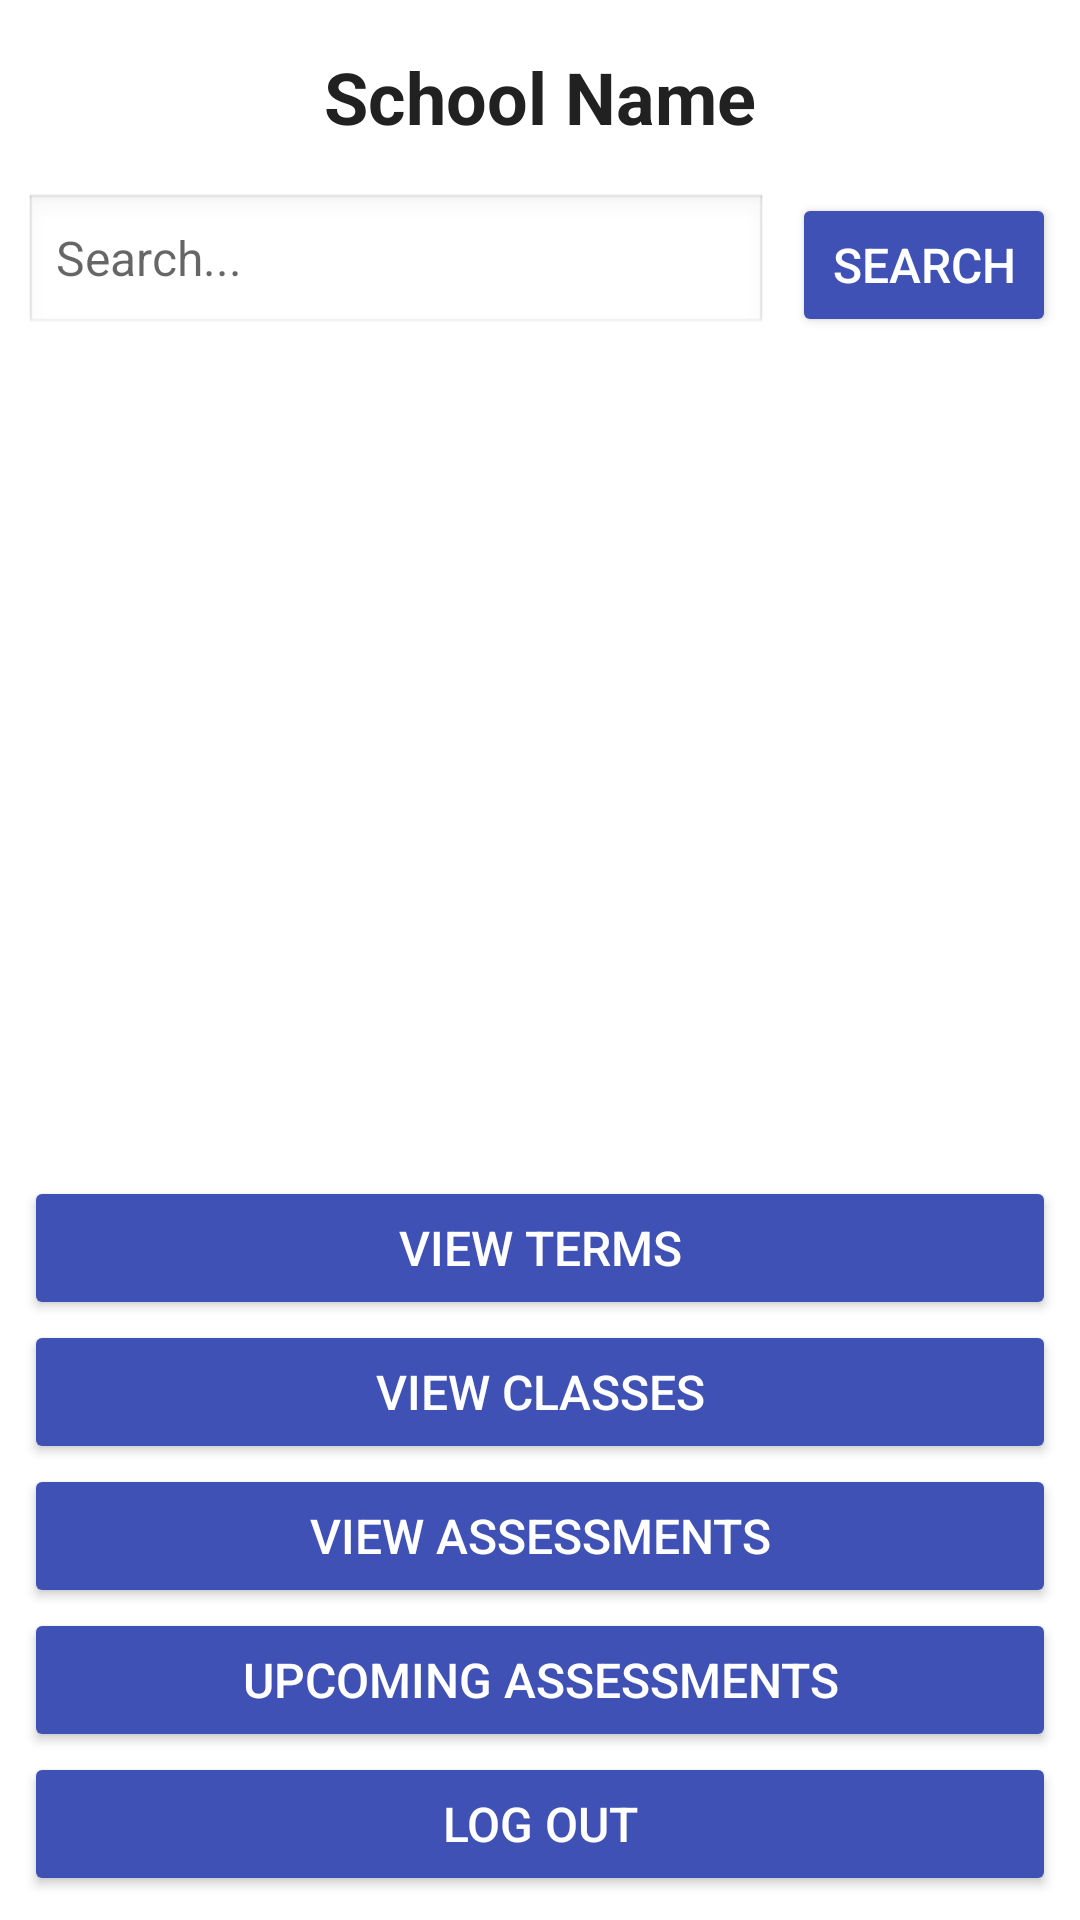

Reconstruct the res/layout file that produces this screen, plus the resources it refers to.
<!-- AndroidManifest.xml: application theme AppTheme -->
<!-- res/layout/activity_main.xml -->
<?xml version="1.0" encoding="utf-8"?>
<androidx.constraintlayout.widget.ConstraintLayout 
    xmlns:android="http://schemas.android.com/apk/res/android"
    xmlns:app="http://schemas.android.com/apk/res-auto"
    android:layout_width="match_parent"
    android:layout_height="match_parent">

    
    <TextView
        android:id="@+id/textView"
        style="@style/HeaderText"
        android:layout_width="wrap_content"
        android:layout_height="wrap_content"
        android:text="School Name"
        app:layout_constraintTop_toTopOf="parent"
        app:layout_constraintStart_toStartOf="parent"
        app:layout_constraintEnd_toEndOf="parent"
        android:layout_marginTop="16dp"/>

    
    <EditText
        android:id="@+id/searchInput"
        android:layout_width="0dp"
        android:layout_height="wrap_content"
        android:hint="Search..."
        android:textSize="16sp"
        android:background="@android:drawable/edit_text"
        app:layout_constraintTop_toBottomOf="@id/textView"
        app:layout_constraintStart_toStartOf="parent"
        app:layout_constraintEnd_toStartOf="@id/searchButton"
        app:layout_constraintHorizontal_weight="1"
        android:layout_margin="8dp"/>

    <Button
        android:id="@+id/searchButton"
        style="@style/AppButton"
        android:layout_width="wrap_content"
        android:layout_height="wrap_content"
        android:text="Search"
        app:layout_constraintTop_toTopOf="@id/searchInput"
        app:layout_constraintBottom_toBottomOf="@id/searchInput"
        app:layout_constraintEnd_toEndOf="parent"
        android:layout_marginEnd="8dp"/>

    
    <TextView
        android:id="@+id/noResultsText"
        style="@style/BodyText"
        android:layout_width="0dp"
        android:layout_height="wrap_content"
        android:text="No results found."
        android:gravity="center"
        android:visibility="gone"
        android:padding="8dp"
        android:textColor="@color/errorColor"
        app:layout_constraintTop_toBottomOf="@id/searchInput"
        app:layout_constraintStart_toStartOf="parent"
        app:layout_constraintEnd_toEndOf="parent"/>

    
    <androidx.recyclerview.widget.RecyclerView
        android:id="@+id/searchResults"
        android:layout_width="0dp"
        android:layout_height="0dp"
        android:paddingTop="8dp"
        app:layout_constraintTop_toBottomOf="@id/noResultsText"
        app:layout_constraintBottom_toTopOf="@id/navigationLayout"
        app:layout_constraintStart_toStartOf="parent"
        app:layout_constraintEnd_toEndOf="parent"/>

    
    <LinearLayout
        android:id="@+id/navigationLayout"
        android:layout_width="0dp"
        android:layout_height="wrap_content"
        android:orientation="vertical"
        app:layout_constraintBottom_toBottomOf="parent"
        app:layout_constraintStart_toStartOf="parent"
        app:layout_constraintEnd_toEndOf="parent"
        android:layout_margin="8dp">

        <Button
            android:id="@+id/viewTermsButton"
            style="@style/AppButton"
            android:layout_width="match_parent"
            android:layout_height="wrap_content"
            android:text="View Terms" />

        <Button
            android:id="@+id/viewCoursesButton"
            style="@style/AppButton"
            android:layout_width="match_parent"
            android:layout_height="wrap_content"
            android:text="View Classes" />

        <Button
            android:id="@+id/viewAssessmentsButton"
            style="@style/AppButton"
            android:layout_width="match_parent"
            android:layout_height="wrap_content"
            android:text="View Assessments" />

        <Button
            android:id="@+id/upcomingAssessmentsButton"
            style="@style/AppButton"
            android:layout_width="match_parent"
            android:layout_height="wrap_content"
            android:text="Upcoming Assessments" />

        <Button
            android:id="@+id/logoutButton"
            style="@style/AppButton"
            android:layout_width="match_parent"
            android:layout_height="wrap_content"
            android:text="Log Out" />
    </LinearLayout>
</androidx.constraintlayout.widget.ConstraintLayout>
<!-- resources referenced by this layout -->
<resources>
  <color name="errorColor">#D32F2F</color>
  <style name="AppButton">
          <item name="android:layout_width">match_parent</item>
          <item name="android:layout_height">wrap_content</item>
          <item name="android:textColor">@android:color/white</item>
          <item name="android:backgroundTint">@color/colorPrimary</item>
          <item name="android:padding">12dp</item>
          <item name="android:textSize">16sp</item>
      </style>
  <style name="BodyText">
          <item name="android:textSize">16sp</item>
          <item name="android:textColor">@color/textColorPrimary</item>
      </style>
  <style name="HeaderText">
          <item name="android:textSize">24sp</item>
          <item name="android:textColor">@color/textColorPrimary</item>
          <item name="android:textStyle">bold</item>
          <item name="android:paddingBottom">8dp</item>
      </style>
  <style name="AppTheme" parent="Theme.MaterialComponents.DayNight.NoActionBar">
          <item name="colorPrimary">@color/colorPrimary</item>
          <item name="colorPrimaryDark">@color/colorPrimaryDark</item>
          <item name="colorAccent">@color/colorAccent</item>
      </style>
  <color name="colorPrimary">#3F51B5</color>
  <color name="textColorPrimary">#212121</color>
  <color name="colorPrimaryDark">#303F9F</color>
  <color name="colorAccent">#FF4081</color>
</resources>
